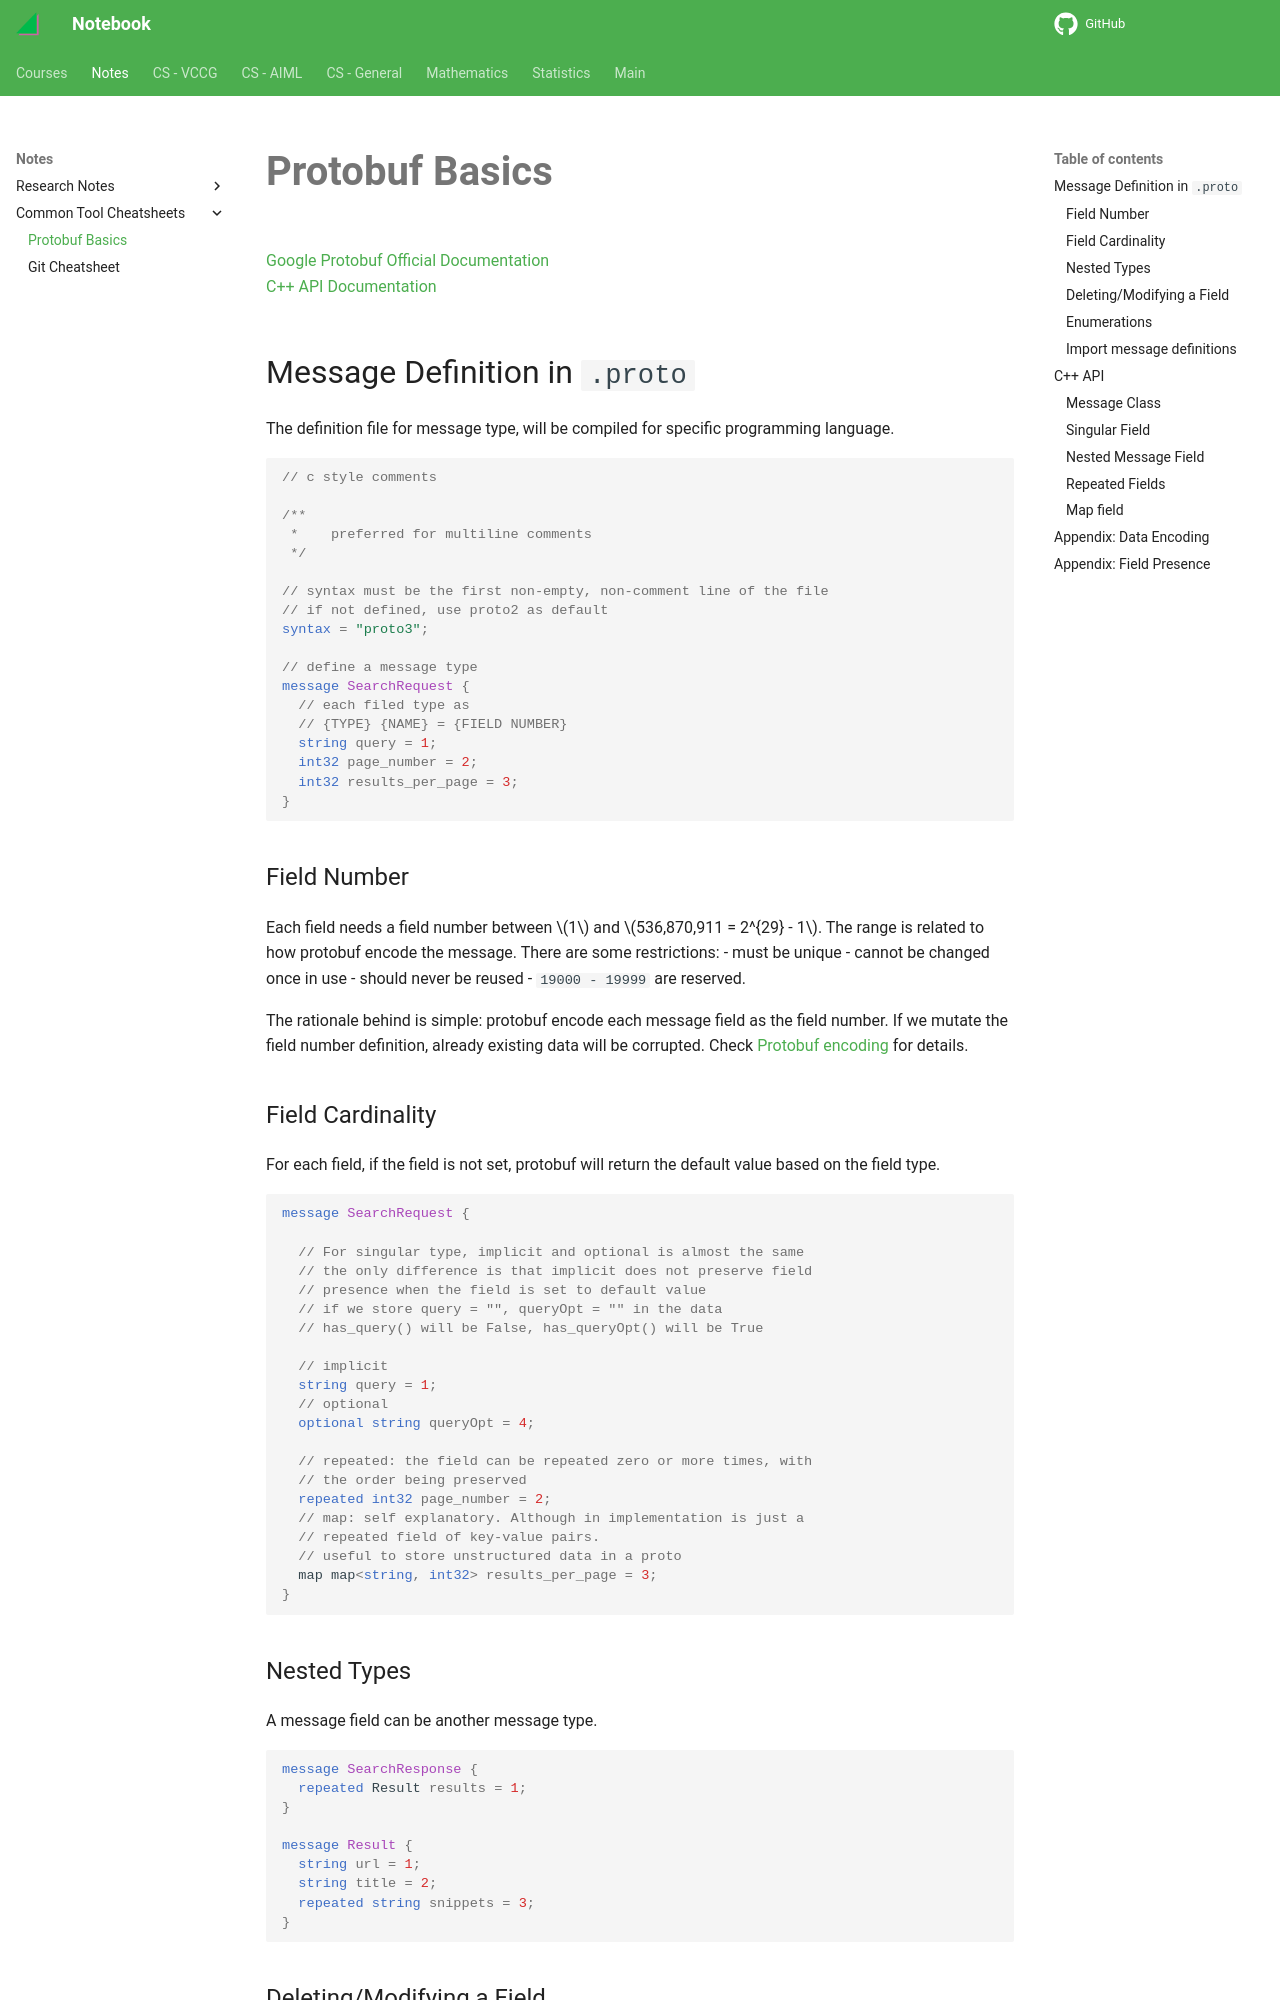

repository: haoda-li/notebook · page: notes/tools/proto.html · generator: mkdocs

# Protobuf Basics

[Google Protobuf Official Documentation](https://protobuf.dev/programming-guides/proto3/)  
[C++ API Documentation](https://protobuf.dev/reference/cpp/cpp-generated/)

## Message Definition in `.proto`
The definition file for message type, will be compiled for specific programming language. 

```proto
// c style comments 

/** 
 *    preferred for multiline comments
 */

// syntax must be the first non-empty, non-comment line of the file
// if not defined, use proto2 as default
syntax = "proto3";

// define a message type
message SearchRequest {
  // each filed type as 
  // {TYPE} {NAME} = {FIELD NUMBER}
  string query = 1;
  int32 page_number = 2;
  int32 results_per_page = 3;
}
```

### Field Number
Each field needs a field number between $1$ and $536,870,911 = 2^{29} - 1$. The range is related to how protobuf encode the message. There are some restrictions: 
- must be unique
- cannot be changed once in use
- should never be reused 
- `19000 - 19999` are reserved. 

The rationale behind is simple: protobuf encode each message field as the field number. If we mutate the field number definition, already existing data will be corrupted. Check [Protobuf encoding](#appendix-data-encoding) for details. 

### Field Cardinality
For each field, if the field is not set, protobuf will return the default value based on the field type. 

```proto
message SearchRequest {
  
  // For singular type, implicit and optional is almost the same
  // the only difference is that implicit does not preserve field
  // presence when the field is set to default value
  // if we store query = "", queryOpt = "" in the data
  // has_query() will be False, has_queryOpt() will be True

  // implicit 
  string query = 1;
  // optional
  optional string queryOpt = 4;

  // repeated: the field can be repeated zero or more times, with
  // the order being preserved
  repeated int32 page_number = 2;
  // map: self explanatory. Although in implementation is just a 
  // repeated field of key-value pairs.
  // useful to store unstructured data in a proto 
  map map<string, int32> results_per_page = 3;
}
```

### Nested Types

A message field can be another message type. 

```proto
message SearchResponse {
  repeated Result results = 1;
}

message Result {
  string url = 1;
  string title = 2;
  repeated string snippets = 3;
}
```
